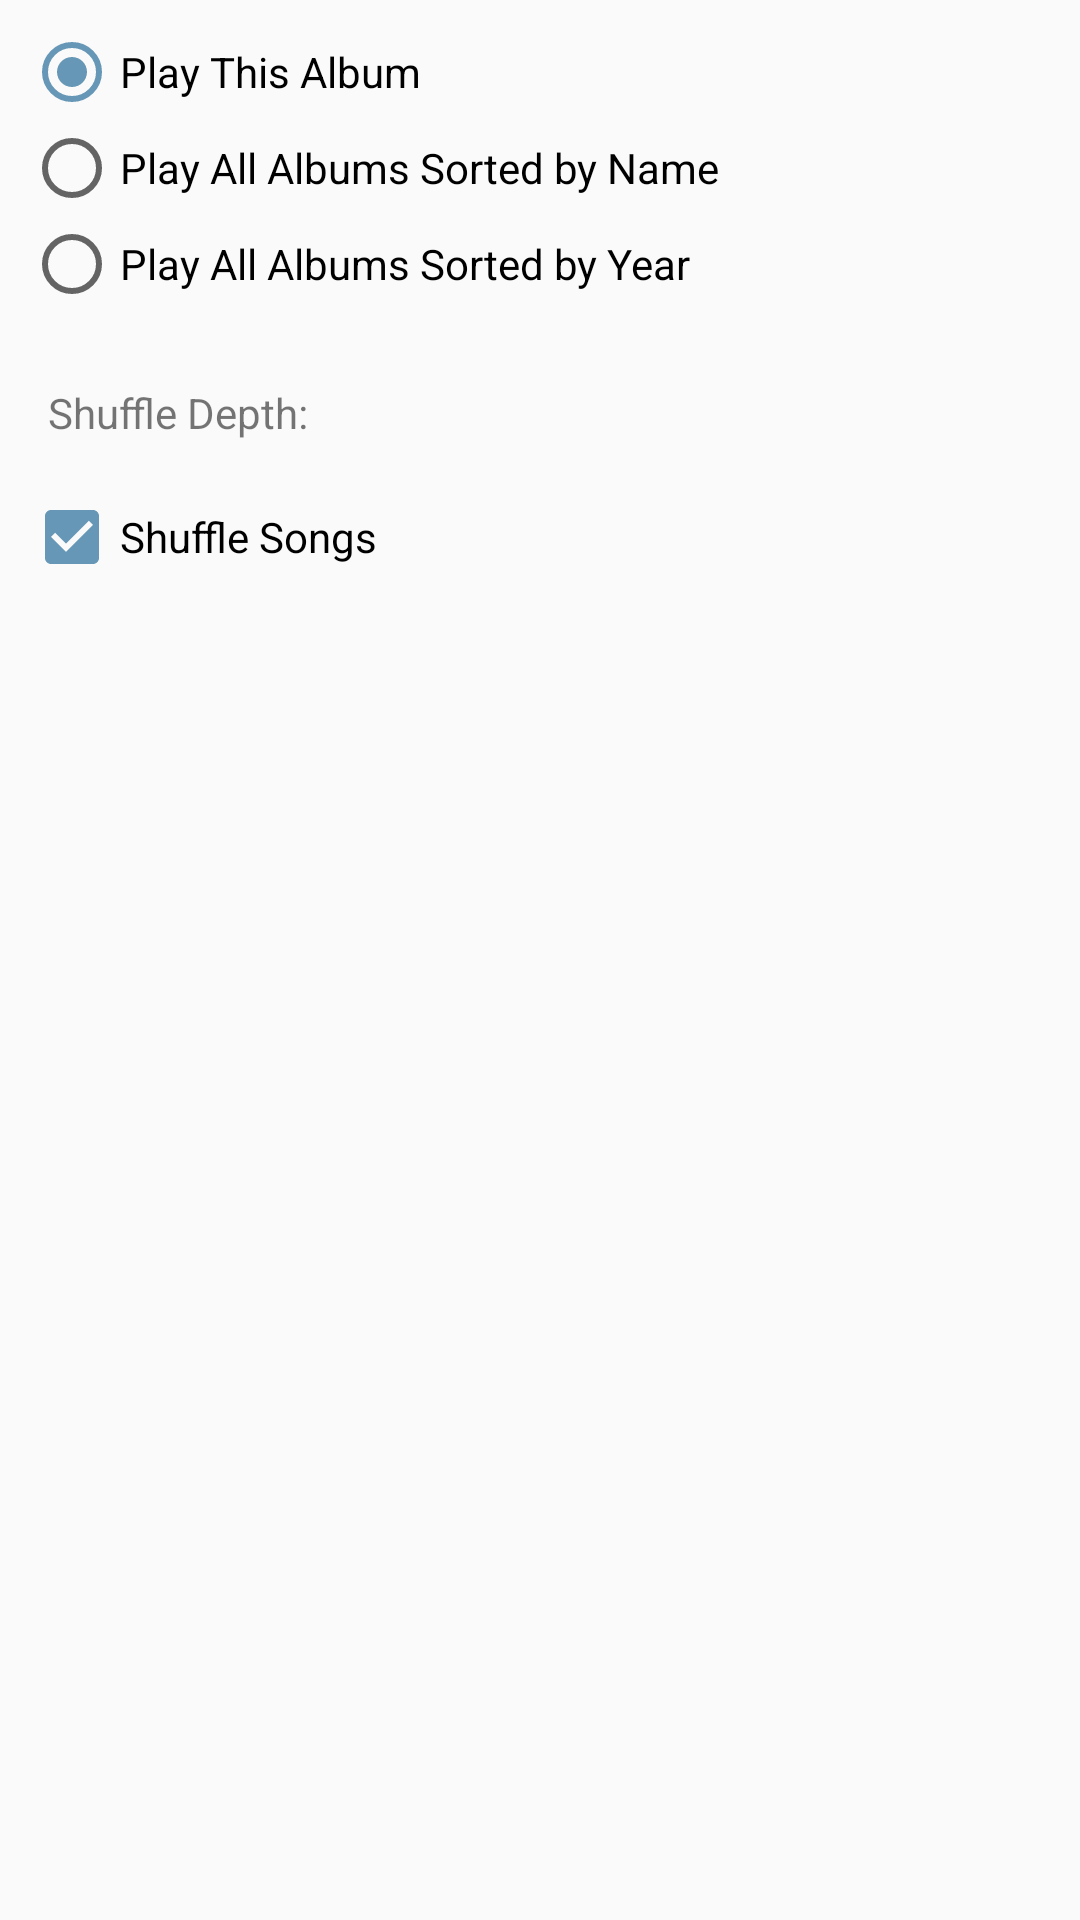

Reconstruct the res/layout file that produces this screen, plus the resources it refers to.
<!-- AndroidManifest.xml: application theme AppTheme -->
<!-- res/layout/shuffle_album.xml -->
<?xml version="1.0" encoding="utf-8"?>

<LinearLayout xmlns:android="http://schemas.android.com/apk/res/android"
    android:id="@+id/shuffle_album_layout"
    android:layout_width="wrap_content"
    android:layout_height="wrap_content"
    android:orientation="vertical">

    <RadioGroup
        android:layout_width="match_parent"
        android:layout_height="wrap_content"
        android:padding="8dp">

        <RadioButton
            android:id="@+id/shuffle_albums_this_album"
            android:layout_width="match_parent"
            android:layout_height="wrap_content"
            android:checked="true"
            android:text="Play This Album" />

        <RadioButton
            android:id="@+id/shuffle_albums_all_by_name"
            android:layout_width="match_parent"
            android:layout_height="wrap_content"
            android:text="Play All Albums Sorted by Name" />

        <RadioButton
            android:id="@+id/shuffle_albums_all_by_year"
            android:layout_width="match_parent"
            android:layout_height="wrap_content"
            android:text="Play All Albums Sorted by Year" />
    </RadioGroup>

    <TextView
        android:layout_width="match_parent"
        android:layout_height="wrap_content"
        android:padding="16dp"
        android:text="@string/shuffle_further" />

    <LinearLayout
        android:layout_width="match_parent"
        android:layout_height="match_parent"
        android:orientation="vertical"
        android:paddingLeft="8dp">

        <CheckBox
            android:id="@+id/shuffle_album_songs"
            android:layout_width="match_parent"
            android:layout_height="wrap_content"
            android:checked="true"
            android:text="Shuffle Songs" />

    </LinearLayout>
</LinearLayout>
<!-- resources referenced by this layout -->
<resources>
  <string name="shuffle_further">Shuffle Depth: </string>
  <style name="AppTheme" parent="Theme.AppCompat.Light.DarkActionBar">
          
          <item name="colorPrimary">#2E3336</item>
          <item name="colorPrimaryDark">#1E2326</item>
          <item name="colorAccent">#6697B6</item>
      </style>
</resources>
